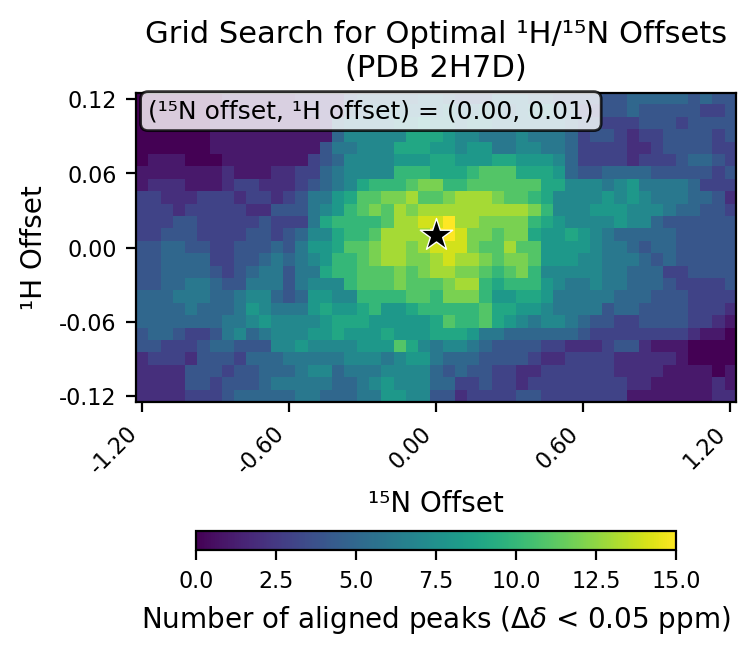

Data behind this chart, as committed beside it:
# h_min, -0.12
# h_max, 0.12
# h_step, 0.01
# n_min, -1.2
# n_max, 1.2
# n_step, 0.05
# cutoff, 0.05
h_values, -0.12, -0.11, -0.1, -0.09, -0.08, -0.07, -0.06, -0.05, -0.04, -0.03, -0.02, -0.01, 0.0, 0.01, 0.02, 0.03, 0.04, 0.05, 0.06, 0.07, 0.08, 0.09, 0.1
n_values, -1.2, -1.15, -1.1, -1.05, -1.0, -0.95, -0.9, -0.85, -0.8, -0.75, -0.7, -0.65, -0.6, -0.55, -0.5, -0.45, -0.4, -0.35, -0.3, -0.25, -0.2, -0.15, -0.1
-0.12, 2, 2, 2, 2, 3, 3, 3, 4, 5, 5, 5, 5, 5, 6, 6, 5, 5, 5, 6, 6, 8, 8, 7
-0.11, 2, 2, 2, 2, 4, 4, 3, 4, 4, 4, 5, 6, 6, 6, 6, 6, 5, 5, 6, 7, 8, 7, 7
-0.1, 2, 2, 2, 2, 4, 4, 4, 3, 4, 4, 5, 5, 5, 6, 7, 7, 5, 6, 6, 6, 7, 7, 7
-0.09, 2, 3, 3, 3, 2, 4, 4, 4, 3, 5, 5, 5, 6, 6, 6, 6, 6, 7, 7, 7, 6, 7, 8
-0.08, 4, 4, 3, 3, 3, 4, 5, 5, 4, 4, 4, 7, 7, 8, 7, 7, 7, 7, 8, 8, 8, 11, 9
-0.07, 4, 5, 5, 4, 3, 3, 4, 6, 7, 5, 6, 7, 7, 7, 8, 8, 9, 8, 8, 8, 9, 8, 8
-0.06, 5, 5, 5, 5, 5, 5, 5, 6, 6, 7, 8, 7, 7, 7, 7, 8, 9, 9, 9, 8, 8, 8, 8
-0.05, 5, 5, 5, 5, 6, 5, 5, 5, 6, 8, 7, 6, 6, 6, 8, 9, 8, 8, 9, 10, 8, 8, 9
-0.04, 5, 5, 5, 6, 6, 6, 5, 5, 6, 7, 7, 5, 4, 5, 8, 8, 7, 7, 10, 10, 10, 10, 11
-0.03, 4, 4, 5, 5, 6, 6, 5, 4, 4, 6, 6, 6, 4, 6, 7, 7, 7, 10, 11, 11, 11, 12, 11
-0.02, 4, 4, 5, 5, 5, 5, 4, 3, 4, 5, 6, 6, 4, 6, 6, 9, 10, 10, 11, 11, 11, 12, 11
-0.01, 4, 4, 5, 5, 5, 5, 3, 3, 4, 4, 5, 6, 5, 6, 7, 8, 10, 10, 11, 12, 13, 13, 12
0.0, 4, 4, 5, 5, 4, 4, 3, 3, 4, 4, 4, 5, 4, 6, 8, 8, 9, 11, 11, 12, 13, 13, 12
0.01, 3, 3, 4, 4, 4, 3, 3, 3, 3, 4, 4, 3, 4, 5, 7, 7, 9, 10, 10, 11, 13, 13, 13
0.02, 3, 3, 3, 4, 4, 3, 3, 3, 3, 3, 4, 3, 3, 3, 6, 9, 10, 10, 10, 10, 11, 13, 13
0.03, 3, 3, 3, 2, 3, 3, 3, 3, 3, 2, 2, 4, 4, 4, 6, 7, 8, 10, 11, 12, 11, 13, 12
0.04, 3, 3, 2, 2, 2, 3, 3, 3, 2, 3, 3, 2, 3, 4, 6, 6, 8, 9, 11, 11, 12, 12, 13
0.05, 1, 2, 2, 2, 1, 1, 1, 2, 3, 3, 2, 2, 2, 3, 4, 5, 6, 7, 9, 10, 10, 10, 11
0.06, 1, 1, 1, 1, 1, 1, 1, 2, 1, 1, 1, 2, 2, 3, 3, 5, 6, 7, 7, 7, 7, 10, 10
0.07, 0, 1, 1, 1, 0, 0, 0, 1, 1, 1, 1, 1, 1, 1, 3, 4, 5, 7, 7, 7, 7, 8, 8
0.08, 0, 0, 0, 0, 0, 0, 1, 1, 1, 1, 1, 1, 1, 1, 1, 4, 6, 6, 7, 7, 7, 9, 9
0.09, 0, 0, 0, 0, 0, 0, 1, 1, 1, 1, 1, 1, 1, 1, 1, 1, 5, 7, 7, 7, 7, 7, 9
0.1, 0, 0, 0, 0, 0, 0, 1, 1, 1, 1, 1, 1, 1, 1, 1, 2, 5, 6, 6, 6, 6, 7, 7
0.11, 0, 0, 0, 0, 0, 0, 0, 1, 1, 1, 1, 1, 1, 1, 2, 2, 2, 5, 5, 6, 6, 6, 6
0.12, 0, 0, 0, 0, 0, 0, 0, 1, 1, 1, 1, 1, 1, 2, 2, 2, 2, 4, 5, 5, 5, 5, 5
best_n_offset, 0.0
best_h_offset, 0.01
best_count, 15
